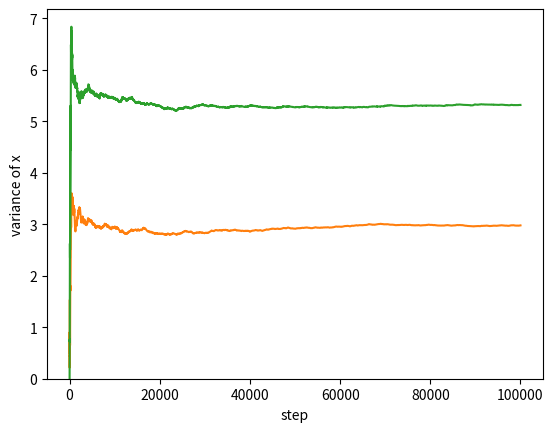

Python code for this plot:
# -*- coding: utf-8 -*-
"""
Created on Wed Feb 12 20:12:02 2020

@author: danpa
"""
import numpy as np
import matplotlib.pyplot as plt
import math
def linear_dist(x):
    if x<=1 and x>=0:
        return 2*x
    else:
        return 0

def gaussian(var,ave,y):
    """produces a gaussian curve over certain values of y, given variance, average"""
    gaussian=((1/(np.sqrt(var) * np.sqrt(2*math.pi))))*(np.exp(-((y - ave)**2)/(2*(var))))
    return gaussian 

def gaussian_dist(x):
    """two gaussian distrbution added together"""
    var1=1
    ave1=1
    var2=1.5
    ave2=5
    g1=gaussian(var1,ave1,x)
    g2=gaussian(var2,ave2,x)
    return g1+g2

def metropolis(steps,desired_dist):
    """metrolpolis algorithim in 1d given number of samples
    outputs markov chain, chain of average of x, chain of variance of x,acceptance fraction"""
    x=np.zeros(steps+1)
    x[0]=.5
    ave_x=np.zeros(steps)
    var_x=np.zeros(steps)
    randoms=np.random.normal(size=steps)
    accepted=0
    
    for i in range(steps):
        x_next=x[i]+randoms[i]
        if (desired_dist(x_next)/desired_dist(x[i]))>=1:
            x[i+1]=x_next
            accepted+=1
        else:
            if np.random.rand()<=(desired_dist(x_next)/desired_dist(x[i])):
                x[i+1]=x_next
                accepted+=1
            else:
                x[i+1]=(x[i])
        ave_x[i]=np.mean(x[0:i]) 
        var_x[i]=np.var(x[0:i])
        acceptance_fraction=accepted/steps
    return [x,ave_x,var_x,acceptance_fraction]

#plotting histogram of metropolis output, average of x vs. step, variance of x vs. step, acceptance fraction
steps=100000   
[x,ave_x,var_x,acceptance_fraction]=metropolis(steps,gaussian_dist)
t=range(steps)
plt.hist(x,bins=100,density=1)
plt.ylabel("probability")
plt.xlabel("x")
print("acceptance fraction= ",acceptance_fraction)
plt.show()
plt.plot(t,ave_x)
plt.ylabel("average of x")
plt.xlabel("step")
plt.show()
plt.plot(t,var_x)
plt.ylabel("variance of x")
plt.xlabel("step")